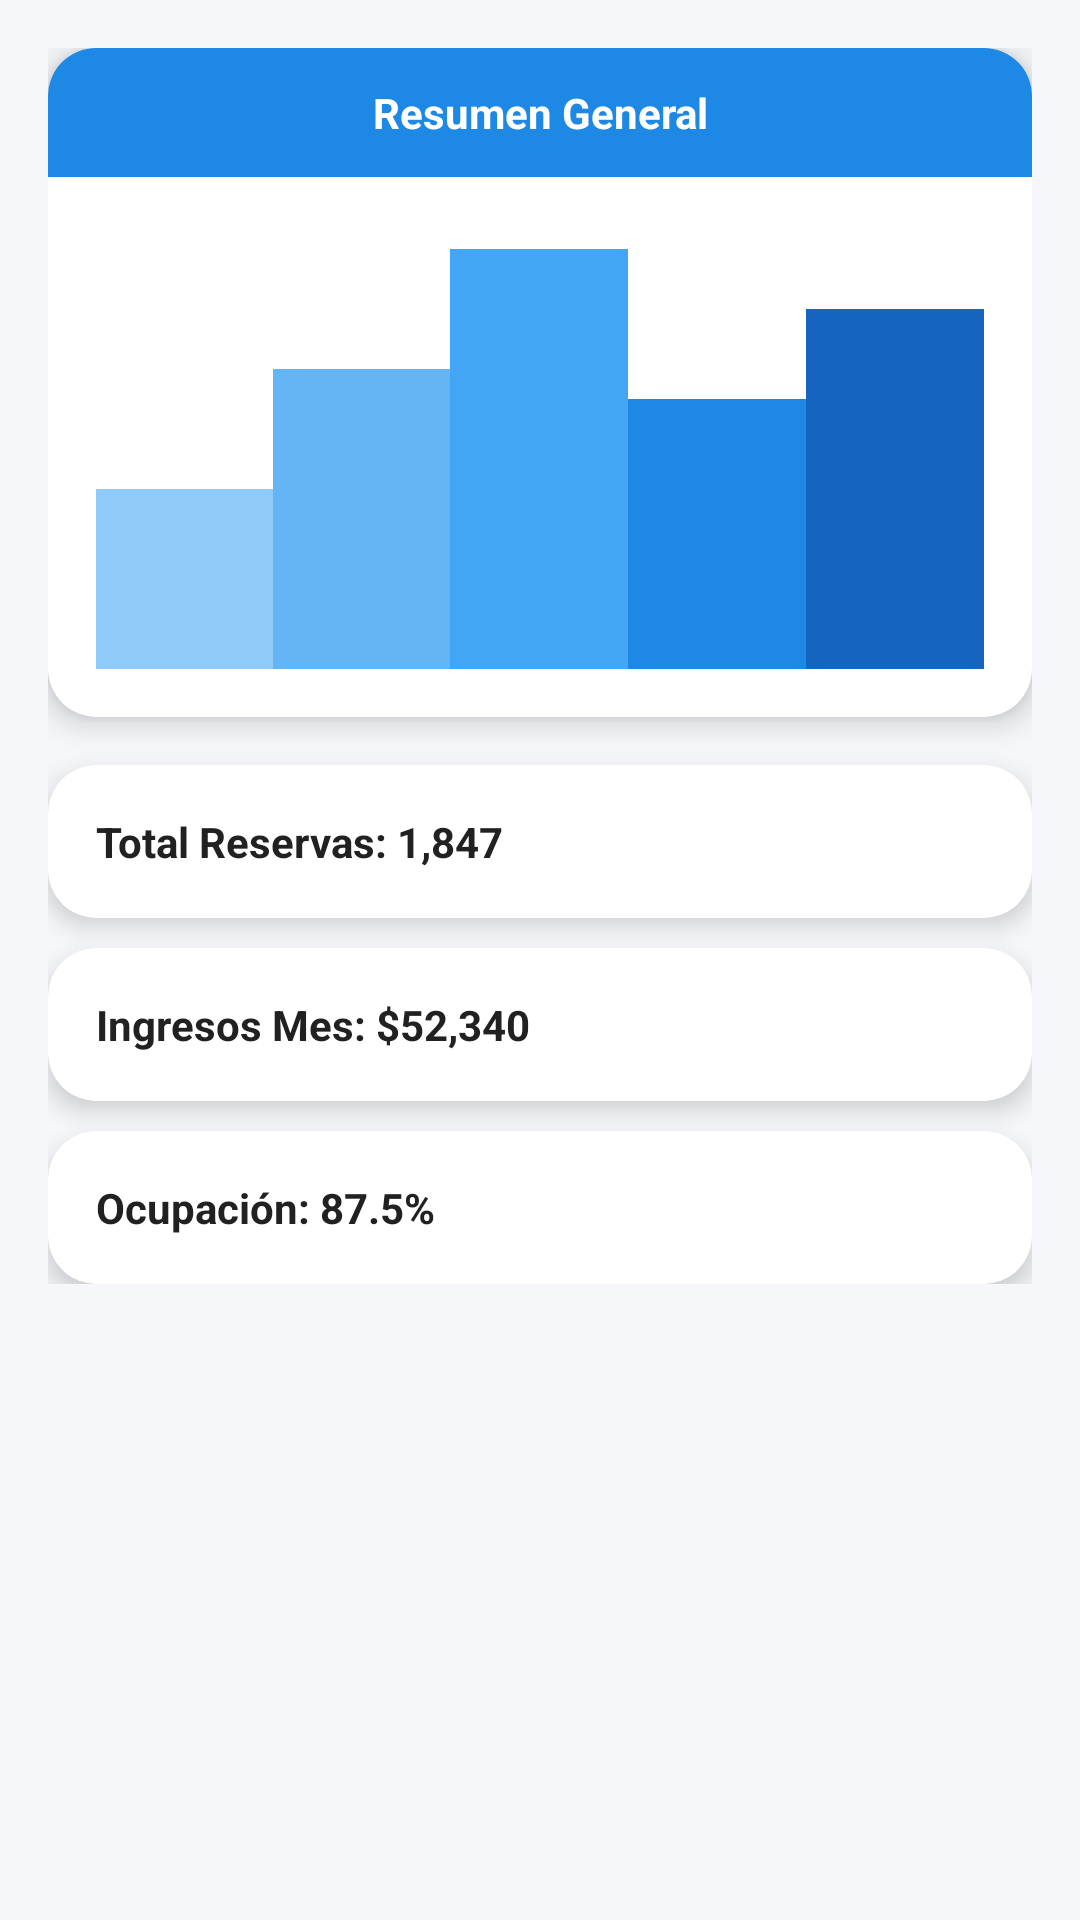

Produce the Android XML layout that renders to this screen, including the resource entries it uses.
<!-- AndroidManifest.xml: application theme Theme.ParkNow1 -->
<!-- res/layout/fragment_reportes.xml -->
<?xml version="1.0" encoding="utf-8"?>
<LinearLayout xmlns:android="http://schemas.android.com/apk/res/android"
    xmlns:card_view="http://schemas.android.com/apk/res-auto"
    android:orientation="vertical"
    android:background="@color/background"
    android:layout_width="match_parent"
    android:layout_height="match_parent">


    <ScrollView
        android:layout_width="match_parent"
        android:layout_height="match_parent">

        <LinearLayout
            android:orientation="vertical"
            android:padding="16dp"
            android:layout_width="match_parent"
            android:layout_height="wrap_content">

            
            <androidx.cardview.widget.CardView
                android:layout_width="match_parent"
                android:layout_height="wrap_content"
                card_view:cardCornerRadius="16dp"
                card_view:cardElevation="6dp">

                <LinearLayout
                    android:orientation="vertical"
                    android:layout_width="match_parent"
                    android:layout_height="wrap_content">

                    
                    <TextView
                        android:text="@string/resumen_general"
                        android:textColor="@android:color/white"
                        android:background="@color/primary"
                        android:textStyle="bold"
                        android:textAlignment="center"
                        android:padding="12dp"
                        android:layout_width="match_parent"
                        android:layout_height="wrap_content"/>

                    
                    <LinearLayout
                        android:layout_width="match_parent"
                        android:layout_height="180dp"
                        android:gravity="bottom"
                        android:orientation="horizontal"
                        android:padding="16dp">

                        <View android:layout_width="0dp" android:layout_weight="1" android:layout_height="60dp" android:background="#90CAF9"/>
                        <View android:layout_width="0dp" android:layout_weight="1" android:layout_height="100dp" android:background="#64B5F6"/>
                        <View android:layout_width="0dp" android:layout_weight="1" android:layout_height="140dp" android:background="#42A5F5"/>
                        <View android:layout_width="0dp" android:layout_weight="1" android:layout_height="90dp" android:background="#1E88E5"/>
                        <View android:layout_width="0dp" android:layout_weight="1" android:layout_height="120dp" android:background="#1565C0"/>

                    </LinearLayout>

                </LinearLayout>

            </androidx.cardview.widget.CardView>

            
            <androidx.cardview.widget.CardView
                android:layout_width="match_parent"
                android:layout_height="wrap_content"
                android:layout_marginTop="16dp"
                card_view:cardCornerRadius="16dp"
                card_view:cardElevation="5dp">

                <TextView
                    android:layout_width="match_parent"
                    android:layout_height="wrap_content"
                    android:padding="16dp"
                    android:text="@string/total_reservas_1_847"
                    android:textStyle="bold"
                    android:textColor="@color/text_primary"/>
            </androidx.cardview.widget.CardView>

            <androidx.cardview.widget.CardView
                android:layout_width="match_parent"
                android:layout_height="wrap_content"
                android:layout_marginTop="10dp"
                card_view:cardCornerRadius="16dp"
                card_view:cardElevation="5dp">

                <TextView
                    android:layout_width="match_parent"
                    android:layout_height="wrap_content"
                    android:padding="16dp"
                    android:text="@string/ingresos_mes_52_340"
                    android:textStyle="bold"
                    android:textColor="@color/text_primary"/>
            </androidx.cardview.widget.CardView>

            <androidx.cardview.widget.CardView
                android:layout_width="match_parent"
                android:layout_height="wrap_content"
                android:layout_marginTop="10dp"
                card_view:cardCornerRadius="16dp"
                card_view:cardElevation="5dp">

                <TextView
                    android:layout_width="match_parent"
                    android:layout_height="wrap_content"
                    android:padding="16dp"
                    android:text="@string/ocupaci_n_87_5"
                    android:textStyle="bold"
                    android:textColor="@color/text_primary"/>
            </androidx.cardview.widget.CardView>

        </LinearLayout>

    </ScrollView>

</LinearLayout>
<!-- resources referenced by this layout -->
<resources>
  <color name="background">#F5F7FA</color>
  <color name="primary">#1E88E5</color>
  <color name="text_primary">#212121</color>
  <string name="ingresos_mes_52_340">Ingresos Mes: $52,340</string>
  <string name="ocupaci_n_87_5">Ocupación: 87.5%</string>
  <string name="resumen_general">Resumen General</string>
  <string name="total_reservas_1_847">Total Reservas: 1,847</string>
  <style name="Theme.ParkNow1" parent="Base.Theme.ParkNow1" />
  <style name="Base.Theme.ParkNow1" parent="Theme.Material3.DayNight.NoActionBar">
          
          
      </style>
</resources>
